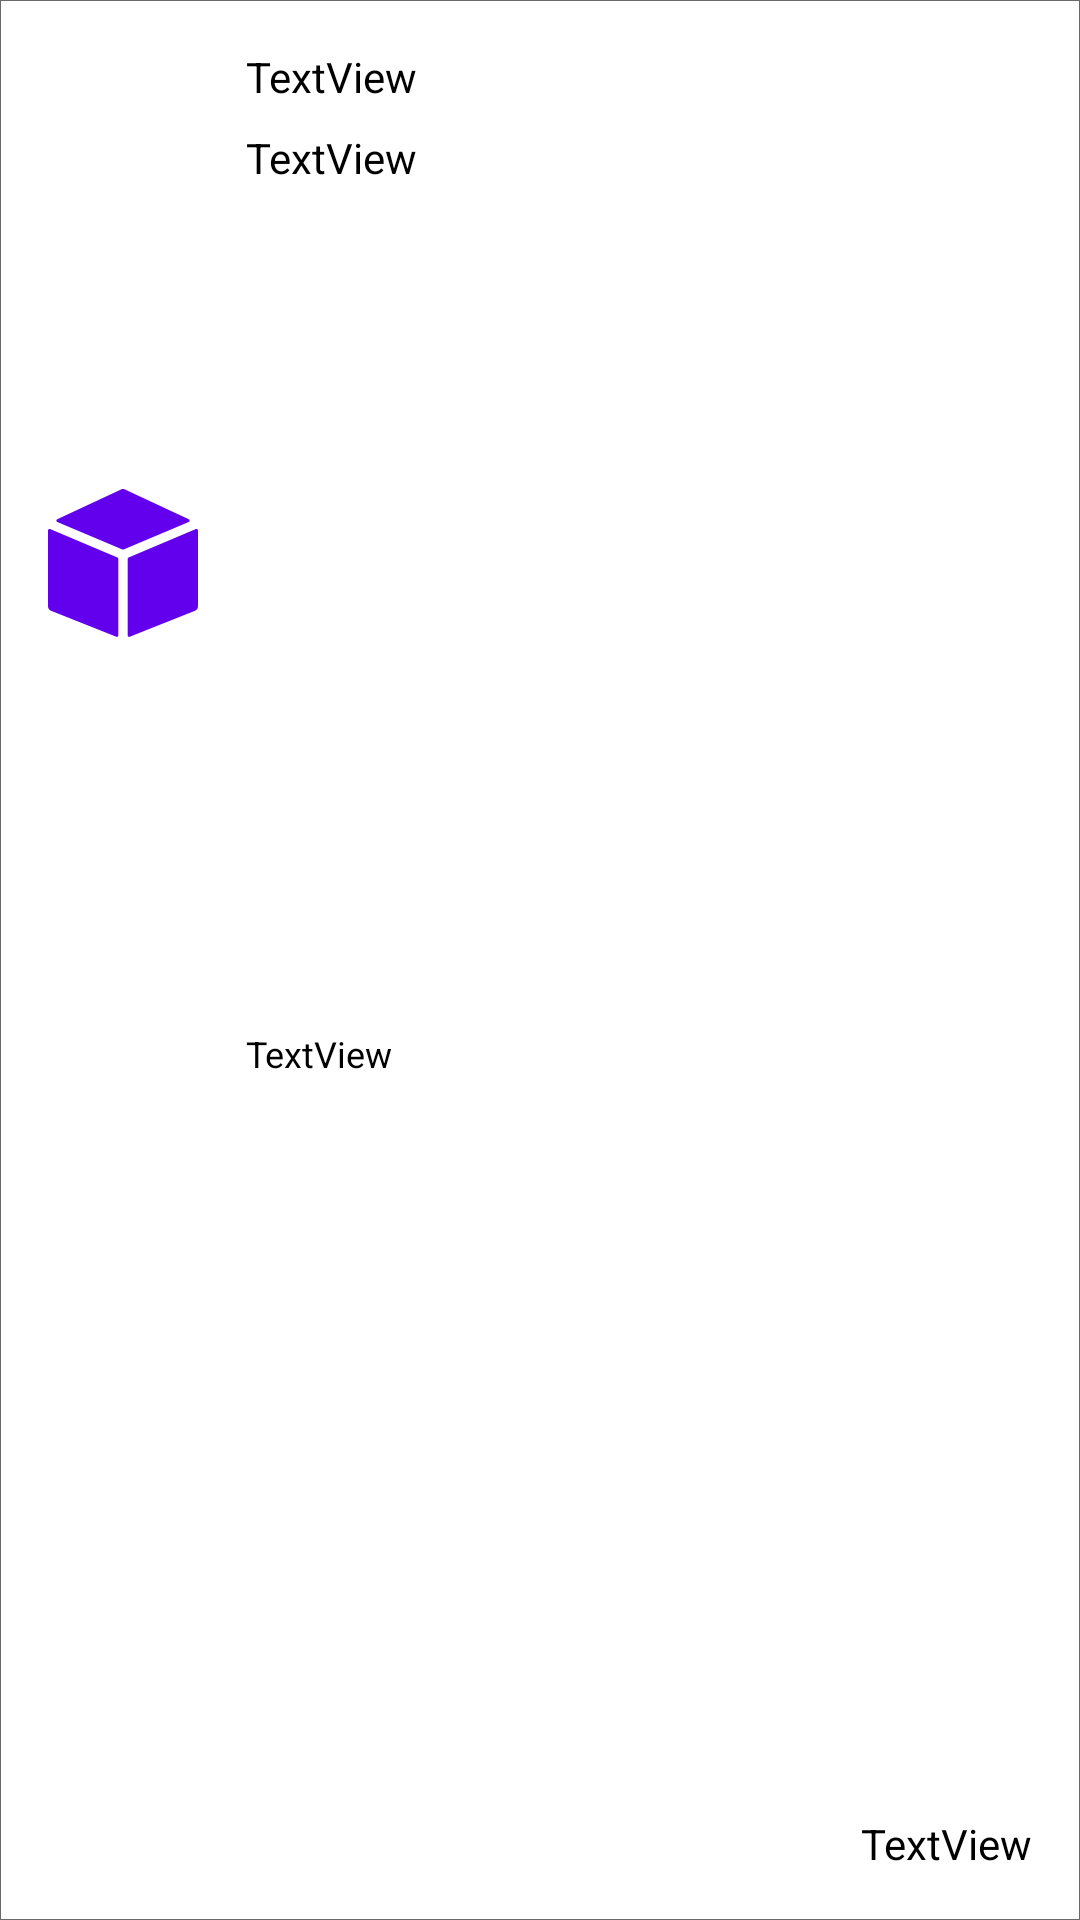

Layout XML and referenced resources for this Android screen:
<!-- AndroidManifest.xml: application theme Theme.Jualanmu -->
<!-- res/layout/view_holder_inventory.xml -->
<?xml version="1.0" encoding="utf-8"?>
<androidx.constraintlayout.widget.ConstraintLayout xmlns:android="http://schemas.android.com/apk/res/android"
    xmlns:app="http://schemas.android.com/apk/res-auto"
    xmlns:tools="http://schemas.android.com/tools"
    android:id="@+id/viewHolderInventoryBase"
    android:background="@drawable/background_textview"
    android:layout_width="match_parent"
    android:layout_height="wrap_content">

    <ImageView
        android:id="@+id/viewHolderInventoryImageView"
        android:layout_width="50dp"
        android:layout_height="50dp"
        android:layout_centerInParent="true"
        android:layout_marginStart="16dp"
        android:layerType="software"
        app:layout_constraintBottom_toBottomOf="@+id/viewHolderItemTextView"
        app:layout_constraintStart_toStartOf="parent"
        app:layout_constraintTop_toTopOf="@+id/viewHolderItemNameTextView"
        app:srcCompat="@drawable/ic_box" />

    <TextView
        android:id="@+id/viewHolderItemNameTextView"
        android:layout_width="wrap_content"
        android:layout_height="wrap_content"
        android:layout_marginStart="16dp"
        android:layout_marginTop="16dp"
        android:text="TextView"
        app:layout_constraintStart_toEndOf="@+id/viewHolderInventoryImageView"
        app:layout_constraintTop_toTopOf="parent" />

    <TextView
        android:id="@+id/viewHolderItemPriceTextView"
        android:layout_width="wrap_content"
        android:layout_height="wrap_content"
        android:layout_marginStart="16dp"
        android:layout_marginTop="8dp"
        android:text="TextView"
        app:layout_constraintStart_toEndOf="@+id/viewHolderInventoryImageView"
        app:layout_constraintTop_toBottomOf="@+id/viewHolderItemNameTextView" />

    <TextView
        android:id="@+id/viewHolderItemTextView"
        android:layout_width="wrap_content"
        android:layout_height="wrap_content"
        android:layout_marginStart="16dp"
        android:layout_marginTop="16dp"
        android:layout_marginBottom="16dp"
        android:text="TextView"
        android:textSize="12sp"
        app:layout_constraintBottom_toBottomOf="parent"
        app:layout_constraintStart_toEndOf="@+id/viewHolderInventoryImageView"
        app:layout_constraintTop_toBottomOf="@+id/viewHolderItemPriceTextView" />

    <TextView
        android:id="@+id/viewHolderStockTextView"
        android:layout_width="wrap_content"
        android:layout_height="wrap_content"
        android:layout_marginBottom="16dp"
        android:text="TextView"
        app:layout_constraintBottom_toBottomOf="parent"
        app:layout_constraintEnd_toEndOf="@+id/viewHolderDeleteImageView" />

    <ImageView
        android:id="@+id/viewHolderDeleteImageView"
        android:layout_width="wrap_content"
        android:layout_height="wrap_content"
        android:layout_marginEnd="16dp"
        app:layout_constraintEnd_toEndOf="parent"
        app:layout_constraintTop_toTopOf="@+id/viewHolderItemNameTextView"
        app:srcCompat="@drawable/ic_delete" />

</androidx.constraintlayout.widget.ConstraintLayout>
<!-- resources referenced by this layout -->
<resources>
  <!-- drawable background_textview (drawable) -->
  <?xml version="1.0" encoding="utf-8"?>
  <shape xmlns:android="http://schemas.android.com/apk/res/android"
      android:shape="rectangle">
      <solid android:color="@color/white"/>
      <stroke android:width="0.3dp" android:color="@color/dim_gray" />
  </shape>
  <!-- drawable ic_box (drawable) -->
  <vector android:height="28dp" android:viewportHeight="512"
      android:viewportWidth="512" android:width="28dp" xmlns:android="http://schemas.android.com/apk/res/android">
      <path android:fillColor="@color/colorPrimary" android:pathData="m236.94,237.109 l-230,-96.842c-3.295,-1.388 -6.94,1.032 -6.94,4.608v258.899c0,6.542 3.983,12.426 10.058,14.855l223.085,89.234c3.284,1.314 6.857,-1.105 6.857,-4.642v-261.504c0,-2.012 -1.206,-3.827 -3.06,-4.608z"/>
      <path android:fillColor="@color/colorPrimary" android:pathData="m257.94,209.596 l222.315,-93.606c3.996,-1.682 4.103,-7.306 0.174,-9.139l-217.663,-101.576c-4.289,-2.001 -9.243,-2.001 -13.532,0l-217.663,101.576c-3.929,1.833 -3.822,7.457 0.174,9.139l222.315,93.606c1.24,0.523 2.64,0.523 3.88,0z"/>
      <path android:fillColor="@color/colorPrimary" android:pathData="m272,241.717v261.504c0,3.537 3.573,5.956 6.857,4.642l223.085,-89.234c6.074,-2.43 10.058,-8.313 10.058,-14.855v-258.899c0,-3.576 -3.645,-5.996 -6.94,-4.608l-230,96.842c-1.854,0.781 -3.06,2.596 -3.06,4.608z"/>
  </vector>
  <style name="Theme.Jualanmu" parent="Theme.MaterialComponents.DayNight.NoActionBar">
          
          <item name="colorPrimary">@color/colorPrimary</item>
          <item name="colorPrimaryVariant">@color/colorPrimary</item>
          <item name="colorOnPrimary">@color/white</item>
          
          <item name="colorSecondary">@color/colorPrimary</item>
          <item name="colorSecondaryVariant">@color/colorPrimary</item>
          <item name="colorOnSecondary">@color/black</item>
          
          <item name="android:statusBarColor" tools:targetApi="l">?attr/colorPrimaryVariant</item>
          
          <item name="android:textColor">@color/black</item>
      </style>
  <color name="white">#FFFFFF</color>
  <color name="dim_gray">#696969</color>
  <color name="black">#000000</color>
  <!-- not gathered from this repository: default colours our renderer supplied (Android Studio template values) -->
  <color name="colorPrimary">#FF6200EE</color>
</resources>
